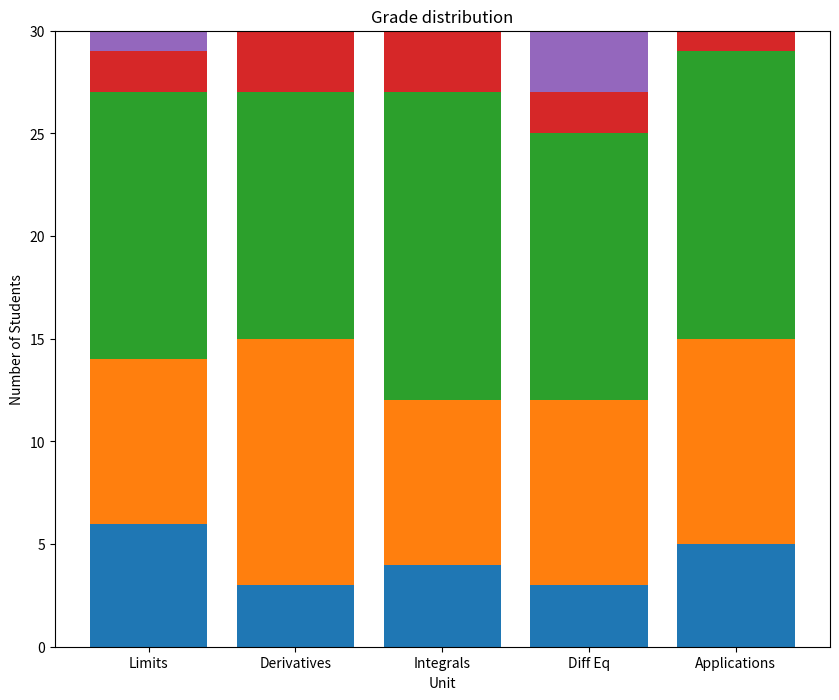

Write Python code to recreate this figure.
from matplotlib import pyplot as plt
import numpy as np

unit_topics = ['Limits', 'Derivatives', 'Integrals', 'Diff Eq', 'Applications']
As = [6, 3, 4, 3, 5]
Bs = [8, 12, 8, 9, 10]
Cs = [13, 12, 15, 13, 14]
Ds = [2, 3, 3, 2, 1]
Fs = [1, 0, 0, 3, 0]

x = range(5)

c_bottom = np.add(As, Bs)
d_bottom = np.add(c_bottom, Cs)
f_bottom = np.add(d_bottom, Ds)

plt.figure(figsize=(10,8))
plt.bar(x, As)
plt.bar(x, Bs, bottom=As)
plt.bar(x, Cs, bottom=c_bottom)
plt.bar(x, Ds, bottom=d_bottom)
plt.bar(x, Fs, bottom=f_bottom)

ax = plt.subplot()
ax.set_xticks(range(len(unit_topics)))
ax.set_xticklabels(unit_topics)

plt.title('Grade distribution')
plt.xlabel('Unit')
plt.ylabel('Number of Students')
plt.show()
plt.savefig('my_stacked_bar.png')